Dataset: 3data_split_lbp (GitHub, hasbyas1/KainVision). Classes: acrylic, cotton, crepe, denim, leather, linen, nylon, silk.

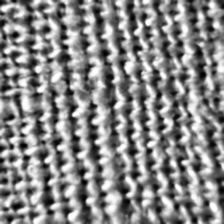
Label: linen

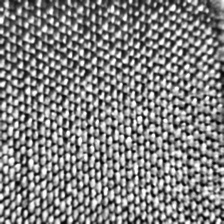
Label: silk

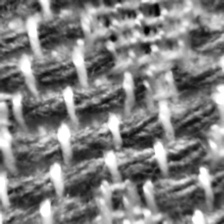
Label: cotton

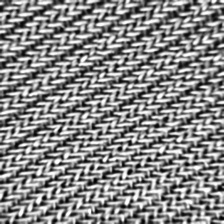
Label: crepe

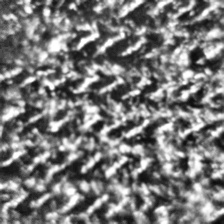
Label: acrylic

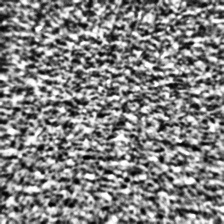
Label: leather
